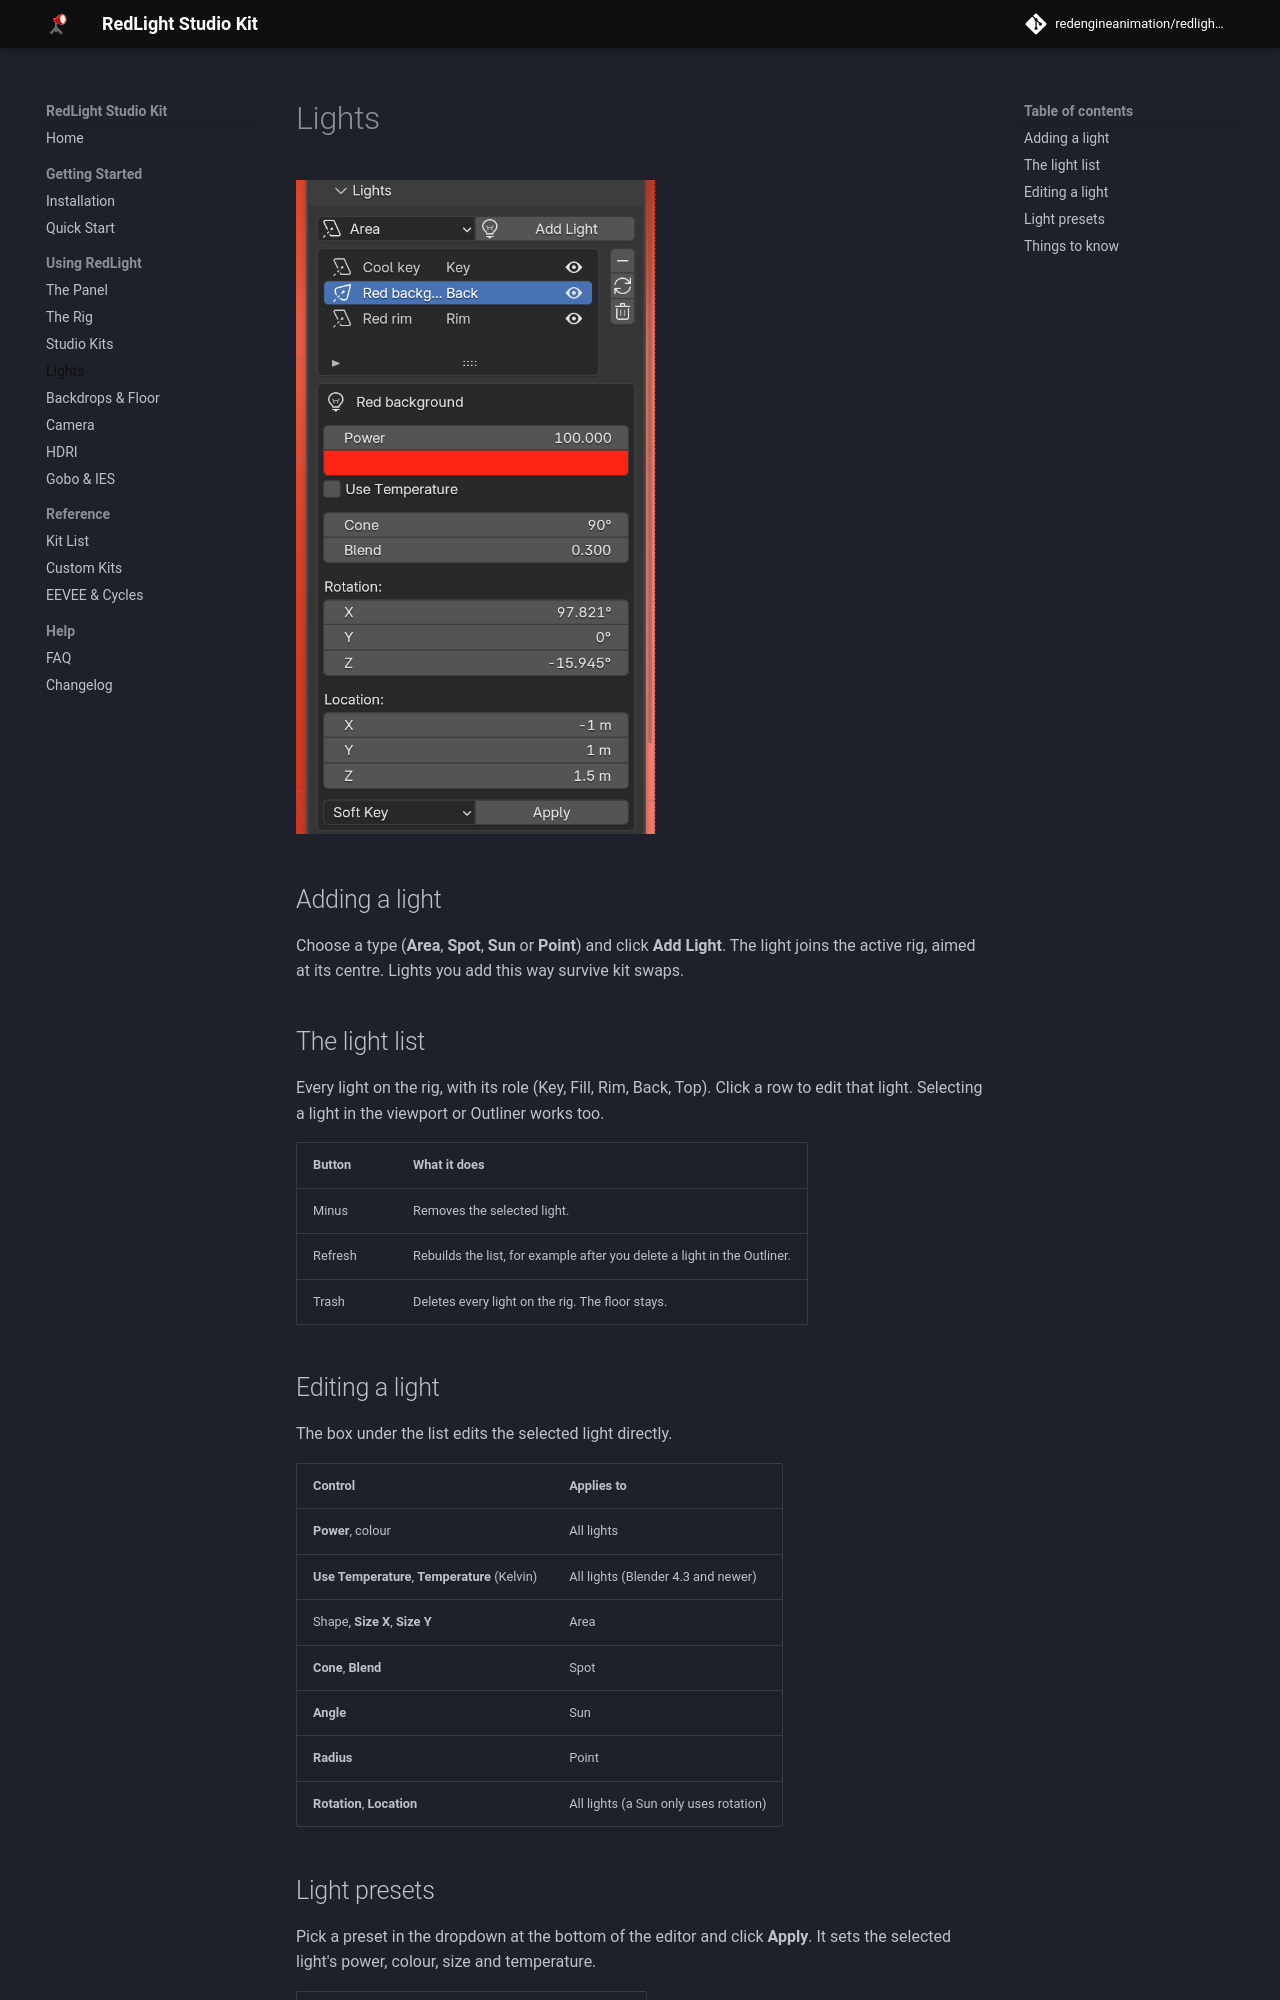

repository: redengineanimation/redlight-studio-kit · page: latest/lights/index.html · generator: mkdocs

# Lights

![The Lights section](assets/img/ui_lights.png){ width="360" }

## Adding a light

Choose a type (**Area**, **Spot**, **Sun** or **Point**) and click **Add
Light**. The light joins the active rig, aimed at its centre. Lights you add
this way survive kit swaps.

## The light list

Every light on the rig, with its role (Key, Fill, Rim, Back, Top). Click a
row to edit that light. Selecting a light in the viewport or Outliner works
too.

| Button | What it does |
|---|---|
| Minus | Removes the selected light. |
| Refresh | Rebuilds the list, for example after you delete a light in the Outliner. |
| Trash | Deletes every light on the rig. The floor stays. |

## Editing a light

The box under the list edits the selected light directly.

| Control | Applies to |
|---|---|
| **Power**, colour | All lights |
| **Use Temperature**, **Temperature** (Kelvin) | All lights (Blender 4.3 and newer) |
| Shape, **Size X**, **Size Y** | Area |
| **Cone**, **Blend** | Spot |
| **Angle** | Sun |
| **Radius** | Point |
| **Rotation**, **Location** | All lights (a Sun only uses rotation) |
